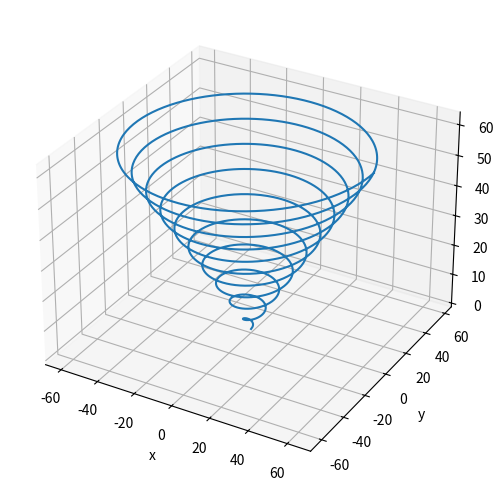

Write the Python code that produced this figure.
#!/usr/bin/env python3
# plot3d_helix.py

import numpy as np
import matplotlib.pyplot as plt
import sys
import os


def plot(ax):
    theta = np.linspace(0, 20 * np.pi, 2000)  # poloidal angle

    x = theta * np.cos(theta)
    y = theta * np.sin(theta)
    z = theta

    ax.plot(x, y, z)

    ax.set_xlabel("x")
    ax.set_ylabel("y")
    ax.set_zlabel("z")


def main():
    fig = plt.figure(os.path.basename(sys.argv[0]), constrained_layout=True)

    gs = fig.add_gridspec(1, 1)
    ax = fig.add_subplot(gs[0, 0], projection="3d")

    plot(ax)

    plt.show()


if __name__ == "__main__":
    main()
